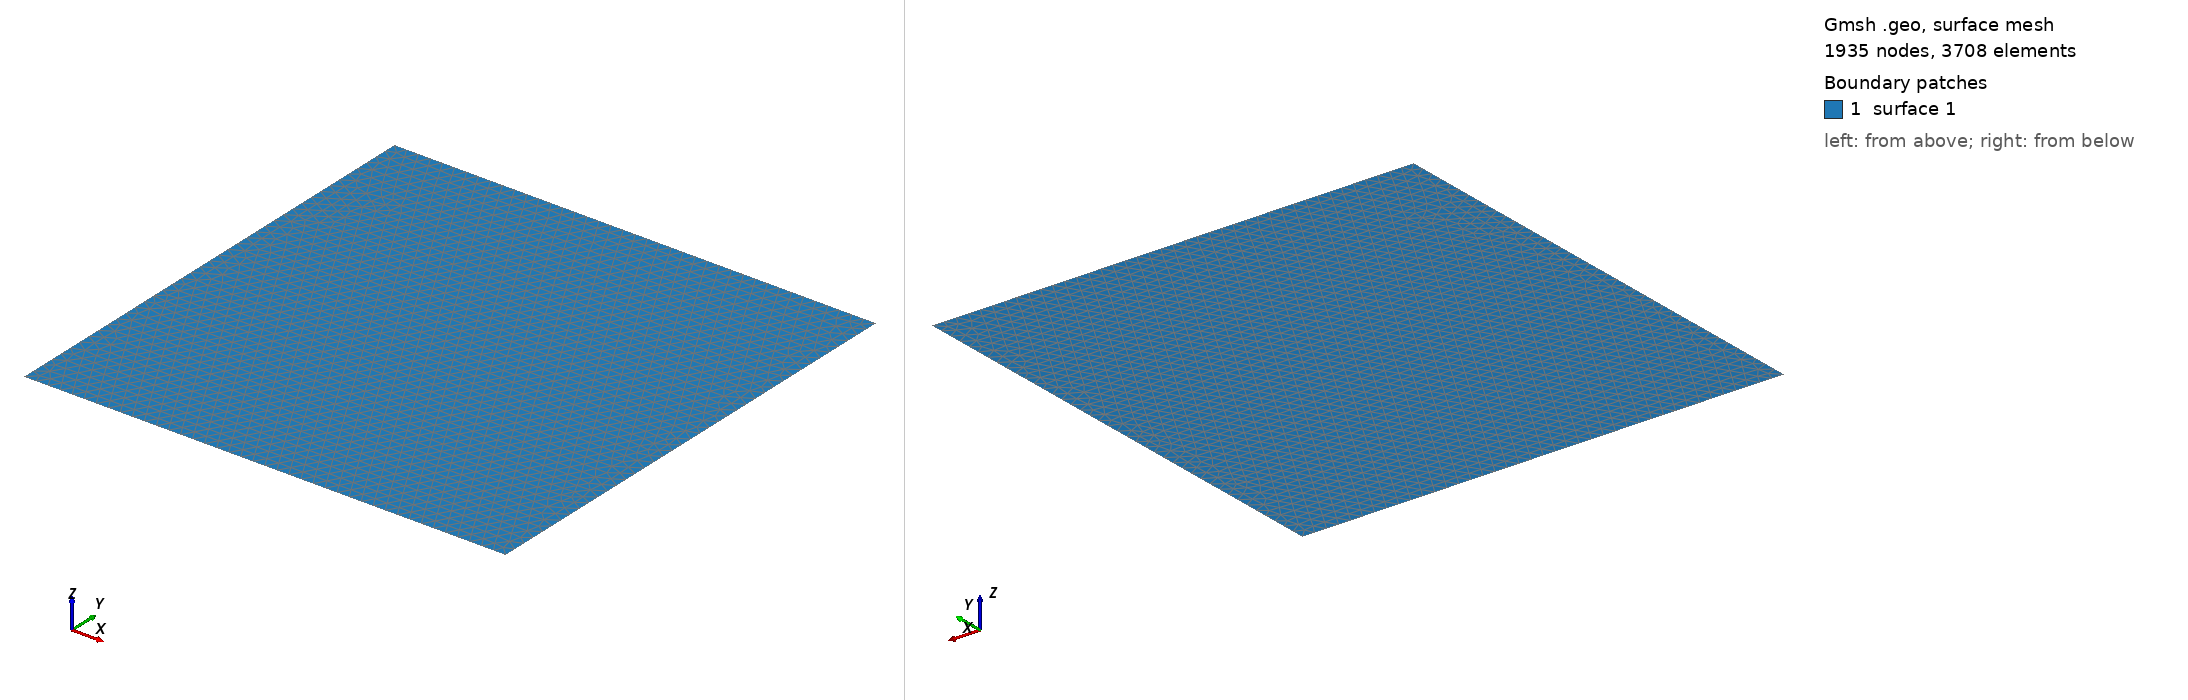

Gmsh geometry script, surface-meshed: 1935 nodes, 3708 surface elements. Boundary patches (legend numbers): 1 surface 1. Left view from above one corner, right view from below the opposite corner. The script declares no physical surfaces, so the legend lists its geometric surfaces. The drawing asked Gmsh for element sizes between 1% and 20% of the model's largest extent; the script's own settings can give other sizes.

=== square.geo (drawn) ===
SetFactory("OpenCASCADE");

h = 0.2;    // Size between points
Point(1) = {-1, -1, 0, 0.05};
Point(2) = {1, -1, 0, 0.05};
Point(3) = {1, 1, 0, 0.05};
Point(4) = {-1, 1, 0, 0.05};

// Create lines
Line(1) = {1,2};
Line(2) = {2,3};
Line(3) = {3,4};
Line(4) = {4,1};

// Create surface
Curve Loop(1) = {1,2,3,4};
Plane Surface(1) = {1};

// Generate mesh
Mesh 2;
